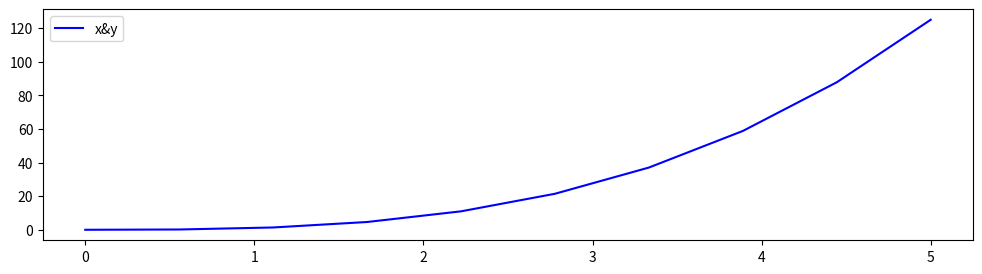

Here is the Python script that generated this plot:
import matplotlib.pyplot as plt
import numpy as np

x = np.linspace(0,5,10)
y = x**3

fig,axes = plt.subplots(figsize=(12,3),dpi=100)
axes.plot(x,y,'b',label='x&y')     # 'label=' function will be plotted in graph using legend() method

axes.legend()           # this legend method will locate the label automatically in graph

# to customize the location in legend() method

# axes.legend(loc=0)    # let matplotlib decide the optimal location
# axes.legend(loc=1)    # upper right cornor
# axes.legend(loc=2)    # upper left cornor
# axes.legend(loc=3)    # lower left cornor
# axes.legend(loc=4)    # lower right cornor

plt.show()